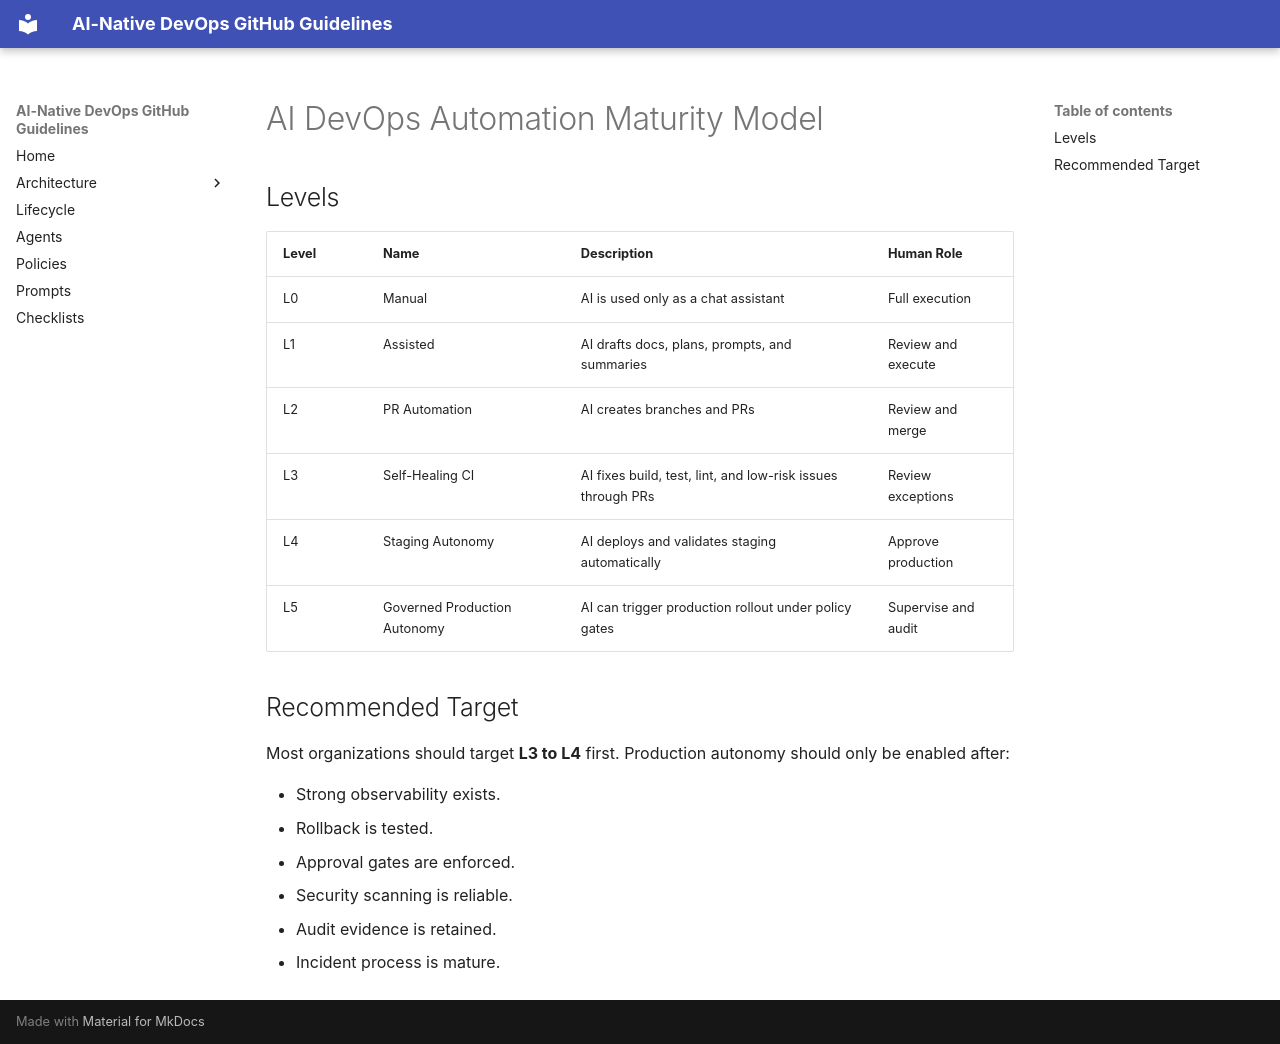

repository: timlee/ai-native-devops · page: architecture/automation-maturity-model/index.html · generator: mkdocs

# AI DevOps Automation Maturity Model

## Levels

| Level | Name | Description | Human Role |
|---|---|---|---|
| L0 | Manual | AI is used only as a chat assistant | Full execution |
| L1 | Assisted | AI drafts docs, plans, prompts, and summaries | Review and execute |
| L2 | PR Automation | AI creates branches and PRs | Review and merge |
| L3 | Self-Healing CI | AI fixes build, test, lint, and low-risk issues through PRs | Review exceptions |
| L4 | Staging Autonomy | AI deploys and validates staging automatically | Approve production |
| L5 | Governed Production Autonomy | AI can trigger production rollout under policy gates | Supervise and audit |

## Recommended Target

Most organizations should target **L3 to L4** first. Production autonomy should only be enabled after:

- Strong observability exists.
- Rollback is tested.
- Approval gates are enforced.
- Security scanning is reliable.
- Audit evidence is retained.
- Incident process is mature.
